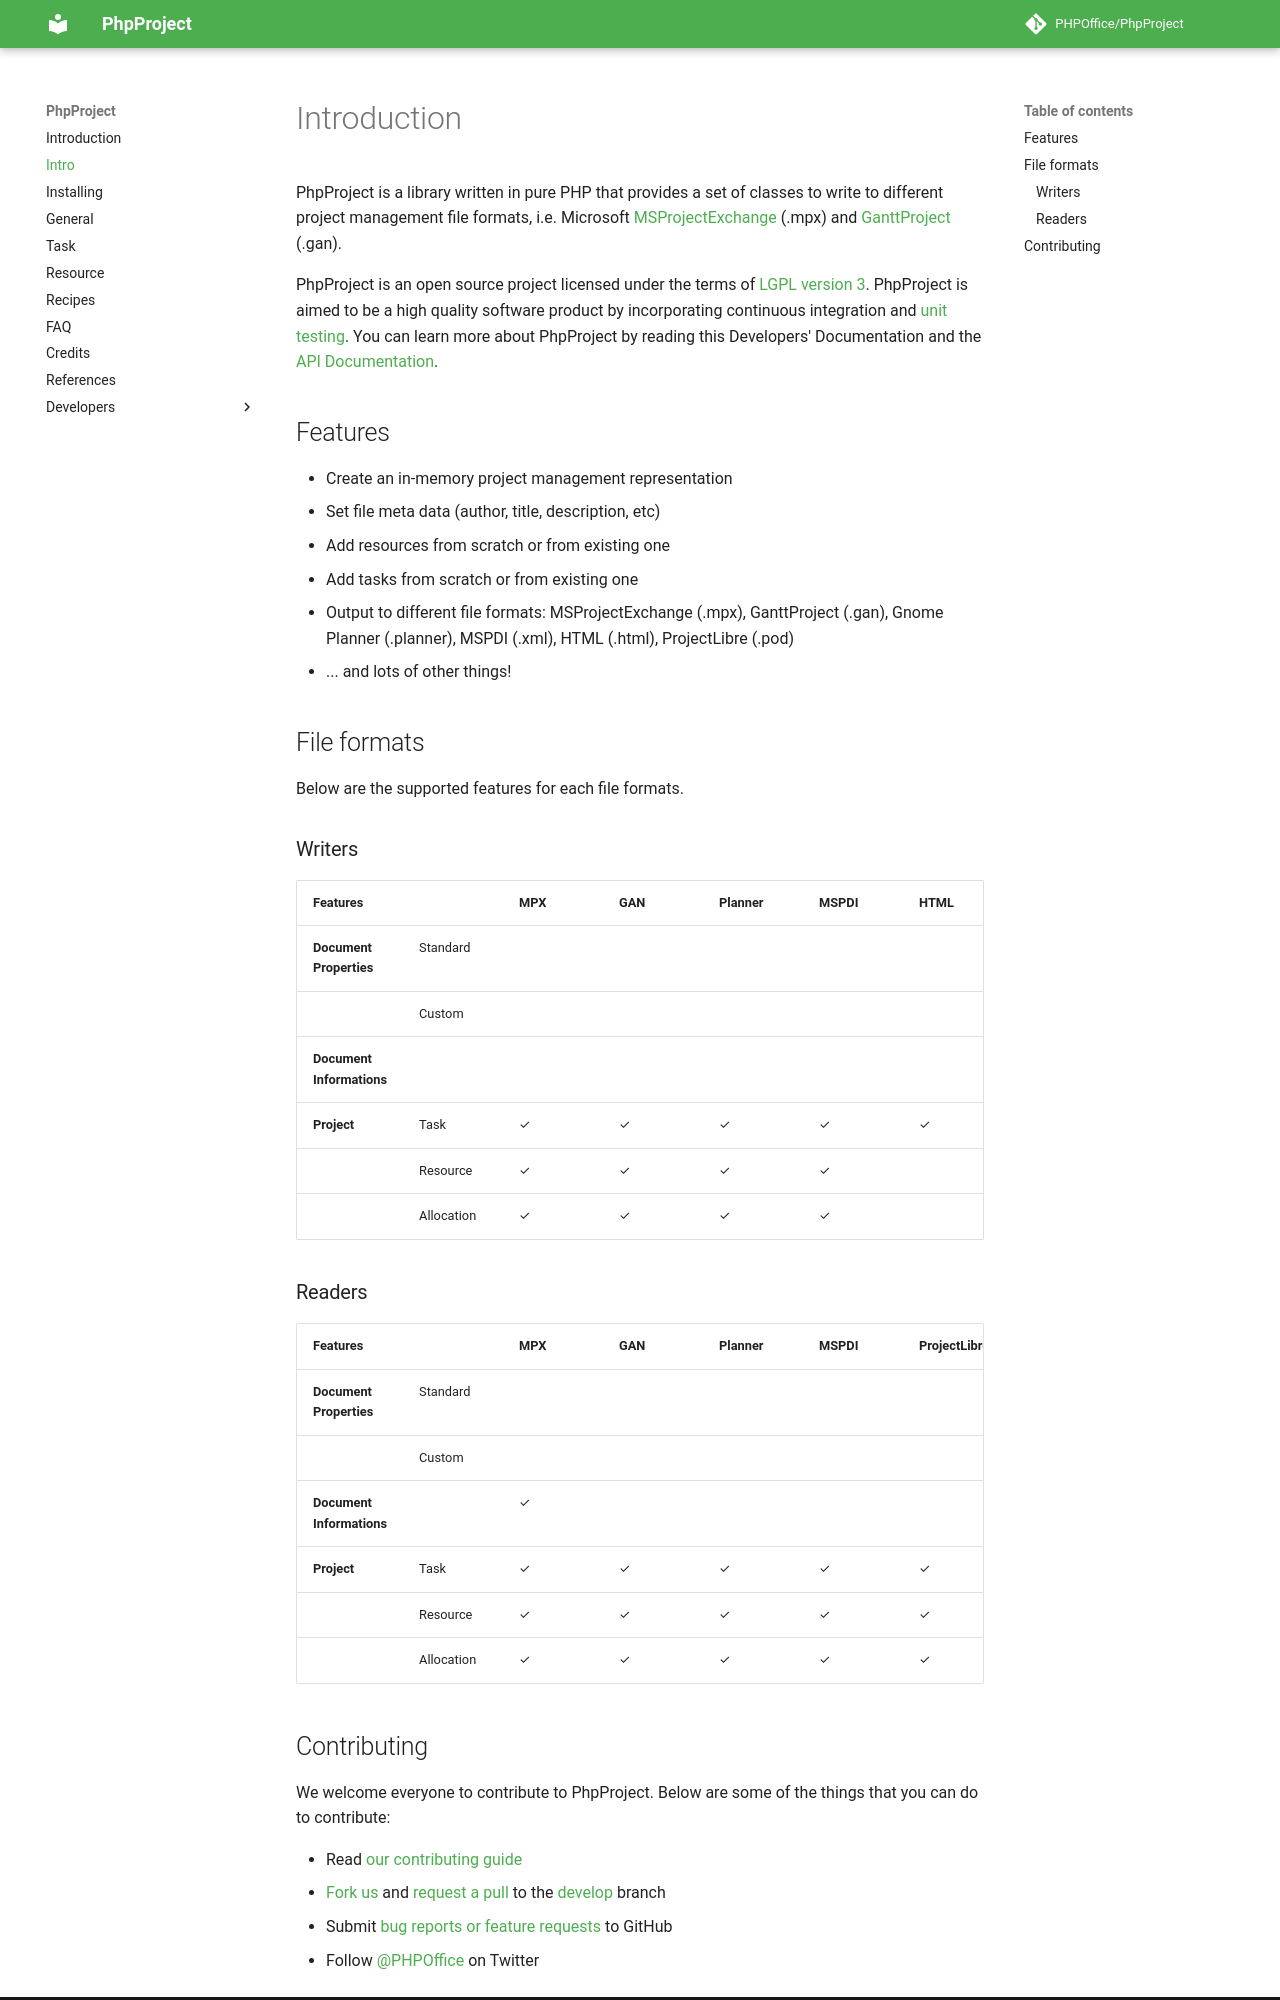

repository: PHPOffice/PhpProject · page: intro.html · generator: mkdocs

# Introduction

PhpProject is a library written in pure PHP that provides a set of classes to write to different project management file formats, i.e. Microsoft [MSProjectExchange](http://support.microsoft.com/kb/270139) (.mpx) and [GanttProject](http://www.ganttproject.biz/) (.gan).

PhpProject is an open source project licensed under the terms of [LGPL version 3](https://github.com/PHPOffice/PhpProject/blob/develop/COPYING.LESSER). PhpProject is aimed to be a high quality software product by incorporating continuous integration and [unit testing](https://phpoffice.github.io/PhpProject/coverage/). You can learn more about PhpProject by reading this Developers' Documentation and the [API Documentation](https://phpoffice.github.io/PhpProject/docs/).

## Features

- Create an in-memory project management representation
- Set file meta data (author, title, description, etc)
- Add resources from scratch or from existing one
- Add tasks from scratch or from existing one
- Output to different file formats: MSProjectExchange (.mpx), GanttProject (.gan), Gnome Planner (.planner), MSPDI (.xml), HTML (.html), ProjectLibre (.pod)
- ... and lots of other things!

## File formats

Below are the supported features for each file formats.

### Writers

| Features                  |            | MPX | GAN | Planner | MSPDI | HTML | ProjectLibre |
|---------------------------|------------|-----|-----|---------|-------|------|--------------|
| **Document Properties**   | Standard   |     |     |         |       |      |              |
|                           | Custom     |     |     |         |       |      |              |
| **Document Informations** |            |     |     |         |       |      |              |
| **Project**               | Task       | ✓   | ✓   | ✓       | ✓     | ✓    | ✓            |
|                           | Resource   | ✓   | ✓   | ✓       | ✓     |      | ✓            |
|                           | Allocation | ✓   | ✓   | ✓       | ✓     |      | ✓            |

### Readers

| Features                  |            | MPX | GAN | Planner | MSPDI | ProjectLibre |
|---------------------------|------------|-----|-----|---------|-------|--------------|
| **Document Properties**   | Standard   |     |     |         |       |              |
|                           | Custom     |     |     |         |       |              |
| **Document Informations** |            | ✓   |     |         |       |              |
| **Project**               | Task       | ✓   | ✓   | ✓       | ✓     | ✓            |
|                           | Resource   | ✓   | ✓   | ✓       | ✓     | ✓            |
|                           | Allocation | ✓   | ✓   | ✓       | ✓     | ✓            |
